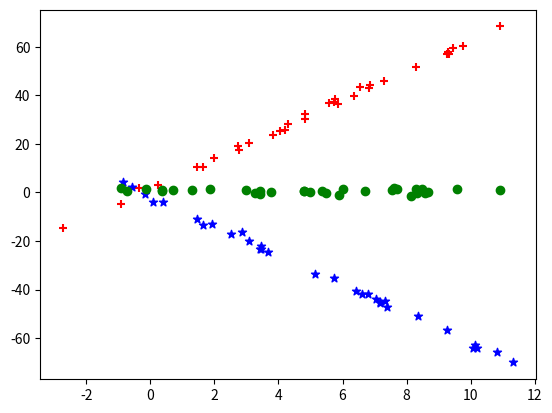

The script that saved this image:
import numpy as np
import matplotlib.pyplot as plt

# gen points
N = 32
x = np.linspace(0, 10, N)

# y1 = a1*x + b1
a1 = 6.0
b1 = 2.0
x1 = x + np.random.randn(N)
y1 = a1 * x1 + b1 + np.random.randn(N)
print(y1)

# y2 = a2*x + b2
a2 = -6.0
b2 = -2.0
x2 = x + np.random.randn(N)
y2 = a2 * x2 + b2 + np.random.randn(N)

# y3 = a3*x + b3
a3 = 0.0
b3 = 1.0
x3 = x + np.random.randn(N)
y3 = a3 * x3 + b3 + np.random.randn(N)

# show data
plt.figure()
plt.scatter(x1, y1, c='r', marker='+')
plt.scatter(x2, y2, c='b', marker='*')
plt.scatter(x3, y3, c='g', marker='o')
plt.show()

# Eigenvalue decomposition
# x1y1 = np.concatenate((x1, y1), axis=1)
x1y1 = np.array([x1, y1])
x2y2 = np.array([x2, y2])
x3y3 = np.array([x3, y3])
print(x1y1.shape)
A = np.concatenate((x1y1, x2y2, x3y3), axis=1)
u, s, vh = np.linalg.svd(A)
print(A.shape, u.shape, vh.shape)
print(u, vh)



